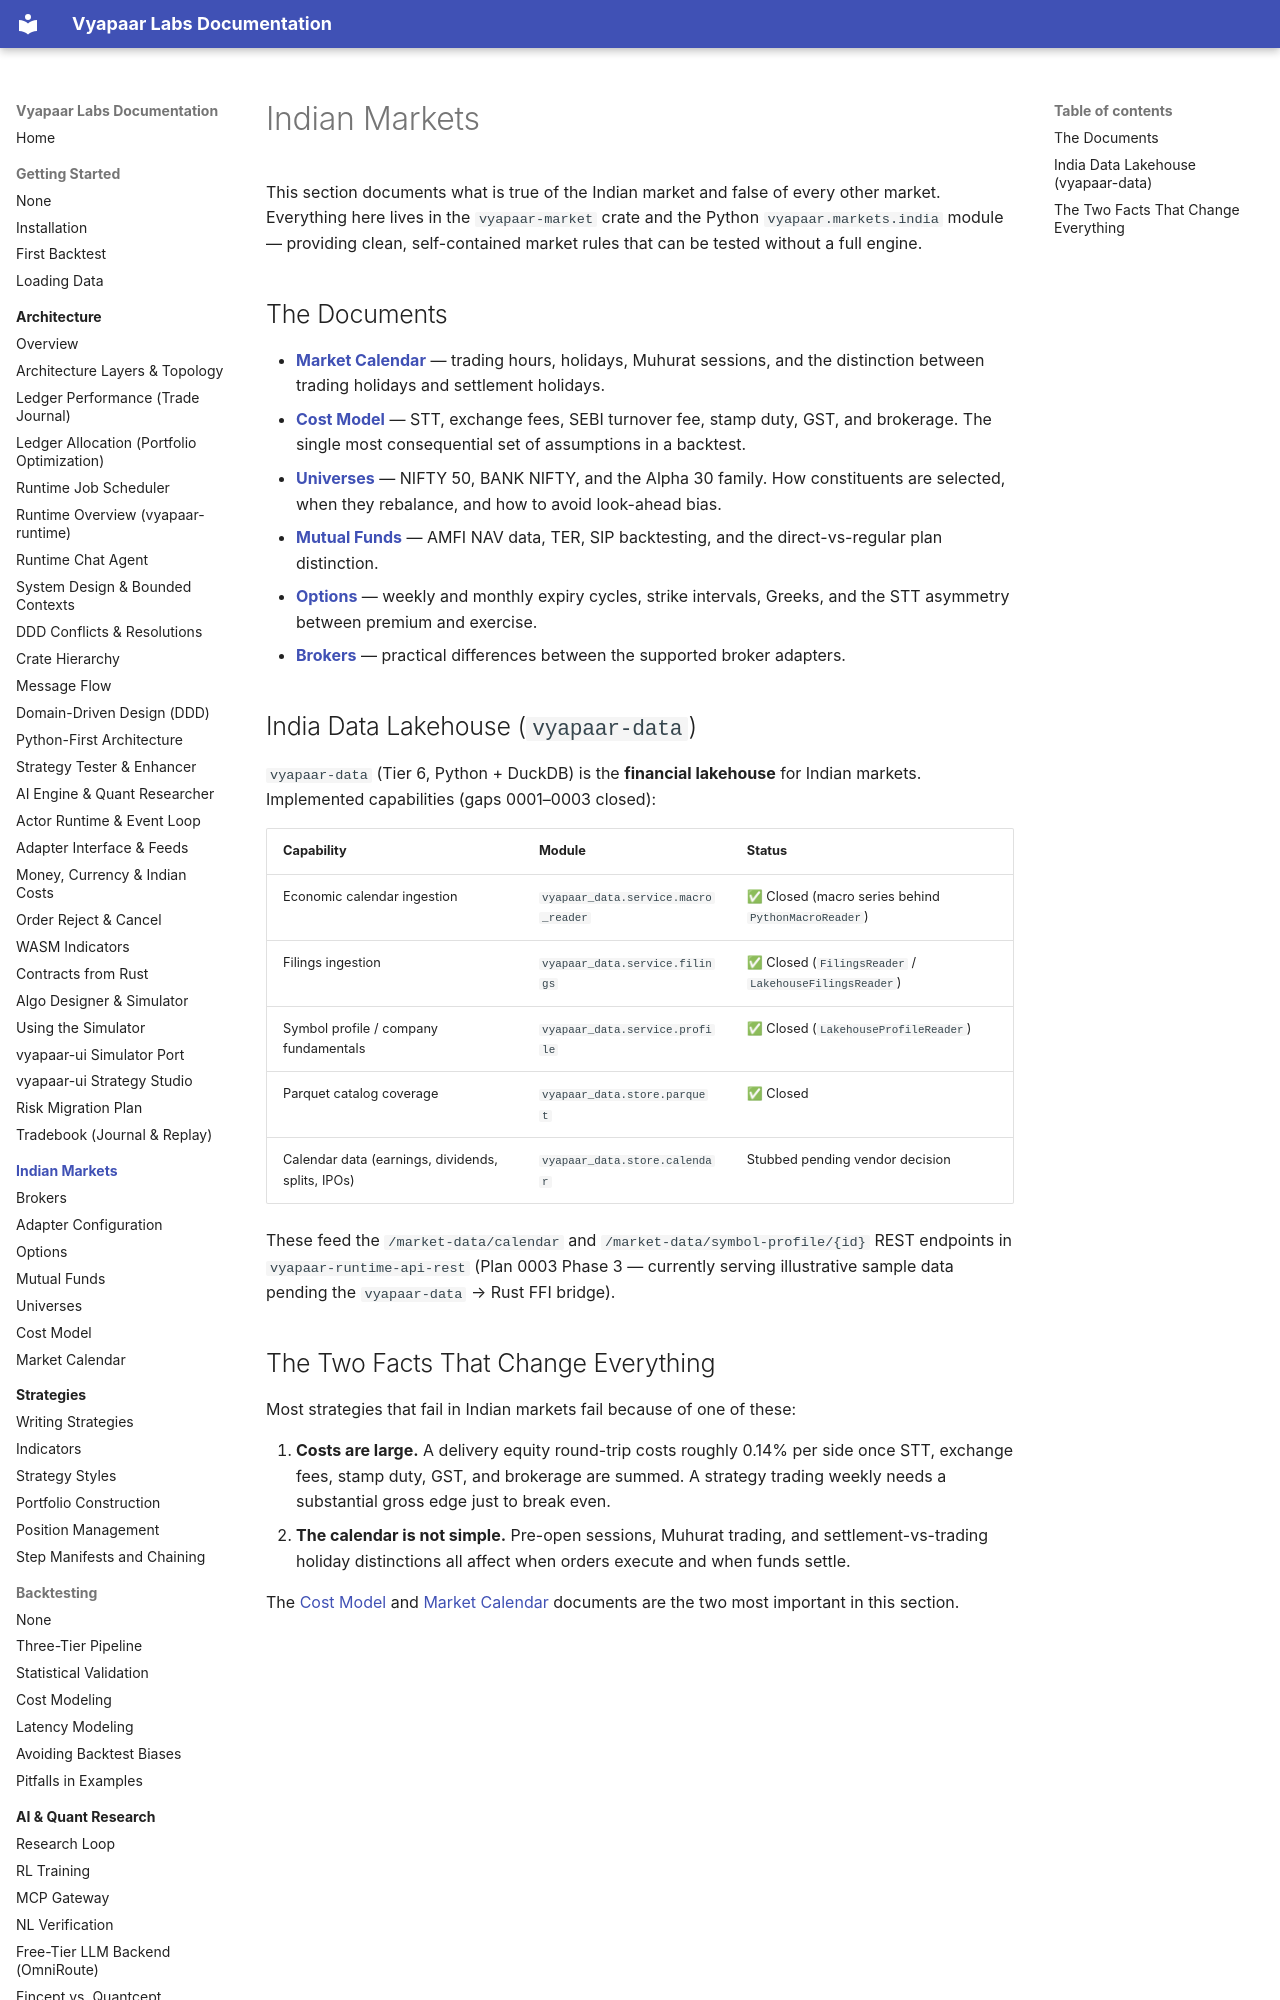

repository: vyapaar-labs/vyapaar-docs · page: india/index.html · generator: mkdocs

# Indian Markets

This section documents what is true of the Indian market and false of
every other market. Everything here lives in the `vyapaar-market` crate
and the Python `vyapaar.markets.india` module — providing clean, self-contained
market rules that can be tested without a full engine.

## The Documents

- **[Market Calendar](market_calendar.md)** — trading hours, holidays,
  Muhurat sessions, and the distinction between trading holidays and
  settlement holidays.
- **[Cost Model](cost_model.md)** — STT, exchange fees, SEBI turnover
  fee, stamp duty, GST, and brokerage. The single most consequential
  set of assumptions in a backtest.
- **[Universes](universes.md)** — NIFTY 50, BANK NIFTY, and the Alpha
  30 family. How constituents are selected, when they rebalance, and
  how to avoid look-ahead bias.
- **[Mutual Funds](mutual_funds.md)** — AMFI NAV data, TER, SIP
  backtesting, and the direct-vs-regular plan distinction.
- **[Options](options.md)** — weekly and monthly expiry cycles, strike
  intervals, Greeks, and the STT asymmetry between premium and
  exercise.
- **[Brokers](brokers.md)** — practical differences between the supported
  broker adapters.
